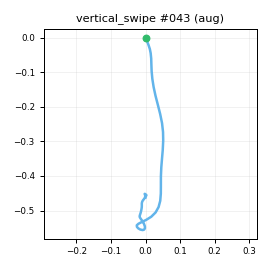

Source data for this figure (header and first rows):
t_s, ax, ay, az, gx, gy, gz, seq
0.00000, -0.883, -0.1157, 0.356, 1.779, 1.271, -0.6027, 0
0.01100, -0.8804, -0.1152, 0.3625, 0.3627, 1.259, 0.1802, 1
0.02000, -0.8968, -0.1306, 0.3571, -0.1346, 1.773, 0.1113, 2
0.03000, -0.9057, -0.1218, 0.3526, -0.11, 2.718, -0.7526, 3
0.04000, -0.9061, -0.1236, 0.3277, 1.011, 3.11, -1.784, 4
0.05100, -0.8914, -0.1318, 0.3122, 1.464, 2.256, -2.211, 5
0.06000, -0.9114, -0.125, 0.3451, 1.604, 1.255, -1.299, 6
0.07000, -0.9093, -0.1182, 0.3418, 0.9754, 1.303, -1.2, 7
0.08000, -0.904, -0.1046, 0.3341, 1.2, 0.8042, -0.9752, 8
0.09000, -0.889, -0.09683, 0.3384, -0.7486, 0.8836, -1.162, 9
0.1, -0.8766, -0.1052, 0.3394, -0.6416, 0.6431, -1.038, 10
0.11, -0.8198, -0.09006, 0.3342, 0.3794, 2.615, -2.195, 11
0.12, -0.7322, -0.08121, 0.2991, 1.322, 4.405, -5.859, 12
0.13, -0.498, -0.08173, 0.2751, 3.376, 8.563, -12.68, 13
0.14, -0.1995, -0.1463, 0.2863, 7.153, 16.25, -22.5, 14
0.15, 0.1254, -0.2551, 0.3502, 13.12, 27.08, -28.07, 15
0.16, 0.4261, -0.3385, 0.3788, 19.18, 45.6, -26.1, 16
0.17, 0.7683, -0.3619, 0.404, 27.44, 72.14, -23.25, 17
0.181, 0.9136, -0.337, 0.4393, 31.12, 94.56, -8.119, 18
0.19, 0.9534, -0.3103, 0.3902, 23.32, 117.7, 18.04, 19
0.2, 0.8902, -0.2572, 0.3665, 13.81, 137.2, 40.8, 20
0.21, 0.7209, -0.2928, 0.2716, 4.724, 156.8, 56.88, 21
0.22, 0.5309, -0.2891, 0.1347, 6.671, 177.8, 66.23, 22
0.23, 0.3595, -0.2651, 0.00348, 18.49, 197.8, 65.76, 23
0.24, 0.2259, -0.2739, -0.122, 33.79, 214.7, 60.39, 24
0.25, 0.01838, -0.1642, -0.2153, 49.14, 227.1, 61.28, 25
0.26, -0.2601, 0.157, -0.266, 60.81, 235.6, 64.12, 26
0.27, -0.4718, 0.4554, -0.3213, 60.35, 239.1, 58.54, 27
0.28, -0.6395, 0.6631, -0.372, 48.47, 237, 46.13, 28
0.29, -0.7236, 0.7153, -0.3907, 25.73, 230.2, 25.41, 29
0.3, -0.778, 0.6117, -0.3521, 4.628, 225.1, 5.08, 30
0.311, -0.8542, 0.4715, -0.4036, -11.32, 227.5, -13.81, 31
0.32, -0.963, 0.3318, -0.4858, -19.99, 232.1, -32.2, 32
0.33, -1.025, 0.09821, -0.5505, -19.09, 234.2, -52.54, 33
0.34, -1.156, 0.00374, -0.6948, -10.41, 236.8, -62.42, 34
0.351, -1.34, 0.02540, -0.8885, -0.4853, 232.5, -59.82, 35
0.36, -1.468, 0.1174, -1.072, -1.758, 214.3, -50.15, 36
0.37, -1.547, 0.1998, -1.188, -15.28, 187.8, -35.8, 37
0.38, -1.685, 0.1763, -1.415, -42.94, 162.9, -15.38, 38
0.39, -1.877, 0.1087, -1.635, -77.82, 139.6, 10.56, 39
0.4, -2.088, 0.02934, -1.792, -112.3, 111.4, 40.31, 40
0.41, -2.224, -0.05640, -1.821, -129.6, 80.91, 59.99, 41
0.42, -2.264, -0.12, -1.768, -119.5, 58.16, 61.13, 42
0.43, -2.255, -0.1074, -1.631, -85.66, 45.08, 42.57, 43
0.44, -2.193, -0.04880, -1.485, -42.68, 39.16, 11.6, 44
0.45, -2.109, -0.00412, -1.351, 3.042, 40.78, -26.74, 45
0.46, -2.003, 0.00162, -1.242, 36.77, 40.91, -57.67, 46
0.47, -1.849, -0.03541, -1.118, 52.89, 29.72, -74.7, 47
0.481, -1.699, -0.02769, -0.9919, 54.43, 11.88, -74.11, 48
0.49, -1.494, -0.03789, -0.8248, 43.24, -12.97, -60.3, 49
0.5, -1.285, -0.07170, -0.6831, 20.78, -35.48, -37.82, 50
0.51, -1.126, -0.09248, -0.5689, -2.082, -50.61, -11.13, 51
0.521, -1.004, -0.1166, -0.5033, -21.52, -58.55, 11.81, 52
0.53, -0.9428, -0.1017, -0.4531, -31.55, -56.85, 25.24, 53
0.54, -0.9162, -0.08747, -0.4757, -31.98, -49.28, 25.87, 54
0.55, -0.8843, -0.1223, -0.503, -27.95, -38.56, 17.01, 55
0.56, -0.8574, -0.1492, -0.5781, -18.06, -28.8, 4.268, 56
0.57, -0.8591, -0.1725, -0.6291, -5.787, -23.01, -4.663, 57
0.58, -0.8412, -0.1728, -0.6653, 3.086, -24.07, -9.707, 58
0.59, -0.813, -0.1326, -0.659, 9.007, -28.85, -10.24, 59
... 38 more rows
